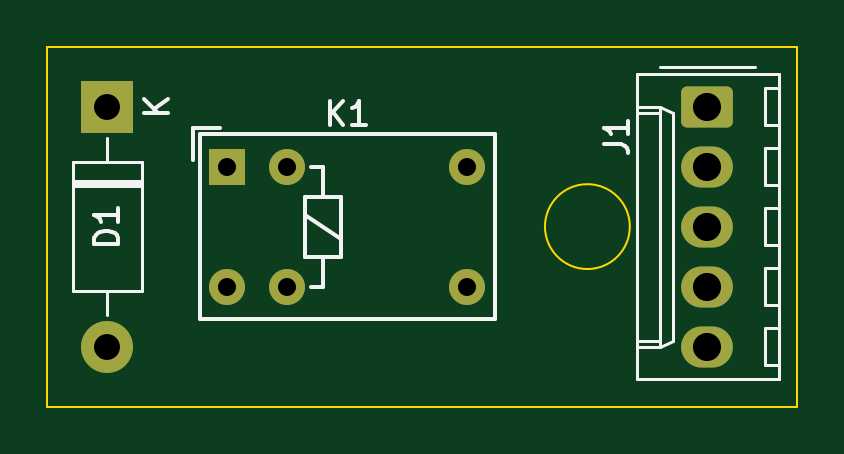
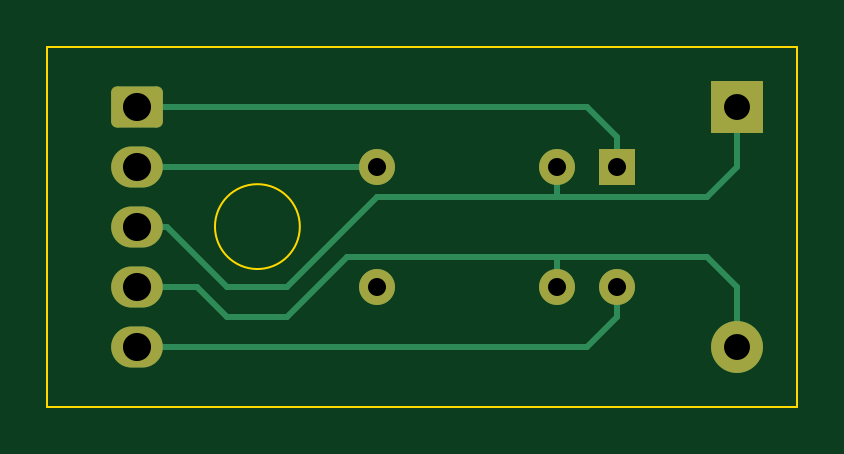
Circuit board: 10 layer files. Board 31.7 x 15.2 mm.
- bottom_copper: RelayHK4100F-B_Cu.gbr (3781 bytes)
- bottom_mask: RelayHK4100F-B_Mask.gbr (1651 bytes)
- paste: RelayHK4100F-B_Paste.gbr (459 bytes)
- bottom_silk: RelayHK4100F-B_Silkscreen.gbr (460 bytes)
- outline: RelayHK4100F-Edge_Cuts.gbr (765 bytes)
- top_copper: RelayHK4100F-F_Cu.gbr (2312 bytes)
- top_mask: RelayHK4100F-F_Mask.gbr (1651 bytes)
- paste: RelayHK4100F-F_Paste.gbr (459 bytes)
- top_silk: RelayHK4100F-F_Silkscreen.gbr (4480 bytes)
- drill: RelayHK4100F.drl (583 bytes)

=== bottom_copper: RelayHK4100F-B_Cu.gbr ===
%TF.GenerationSoftware,KiCad,Pcbnew,(6.0.6)*%
%TF.CreationDate,2022-08-11T14:40:49-05:00*%
%TF.ProjectId,RelayHK4100F,52656c61-7948-44b3-9431-3030462e6b69,rev?*%
%TF.SameCoordinates,Original*%
%TF.FileFunction,Copper,L2,Bot*%
%TF.FilePolarity,Positive*%
%FSLAX46Y46*%
G04 Gerber Fmt 4.6, Leading zero omitted, Abs format (unit mm)*
G04 Created by KiCad (PCBNEW (6.0.6)) date 2022-08-11 14:40:49*
%MOMM*%
%LPD*%
G01*
G04 APERTURE LIST*
G04 Aperture macros list*
%AMRoundRect*
0 Rectangle with rounded corners*
0 $1 Rounding radius*
0 $2 $3 $4 $5 $6 $7 $8 $9 X,Y pos of 4 corners*
0 Add a 4 corners polygon primitive as box body*
4,1,4,$2,$3,$4,$5,$6,$7,$8,$9,$2,$3,0*
0 Add four circle primitives for the rounded corners*
1,1,$1+$1,$2,$3*
1,1,$1+$1,$4,$5*
1,1,$1+$1,$6,$7*
1,1,$1+$1,$8,$9*
0 Add four rect primitives between the rounded corners*
20,1,$1+$1,$2,$3,$4,$5,0*
20,1,$1+$1,$4,$5,$6,$7,0*
20,1,$1+$1,$6,$7,$8,$9,0*
20,1,$1+$1,$8,$9,$2,$3,0*%
G04 Aperture macros list end*
%TA.AperFunction,ComponentPad*%
%ADD10C,1.524000*%
%TD*%
%TA.AperFunction,ComponentPad*%
%ADD11R,1.524000X1.524000*%
%TD*%
%TA.AperFunction,ComponentPad*%
%ADD12O,2.190000X1.740000*%
%TD*%
%TA.AperFunction,ComponentPad*%
%ADD13RoundRect,0.250000X-0.845000X0.620000X-0.845000X-0.620000X0.845000X-0.620000X0.845000X0.620000X0*%
%TD*%
%TA.AperFunction,ComponentPad*%
%ADD14R,2.200000X2.200000*%
%TD*%
%TA.AperFunction,ComponentPad*%
%ADD15O,2.200000X2.200000*%
%TD*%
%TA.AperFunction,Conductor*%
%ADD16C,0.250000*%
%TD*%
G04 APERTURE END LIST*
D10*
%TO.P,K1,6*%
%TO.N,Net-(J1-Pad2)*%
X129540000Y-88900000D03*
%TO.P,K1,5*%
X129540000Y-83820000D03*
%TO.P,K1,4*%
%TO.N,Net-(D1-Pad2)*%
X121920000Y-88900000D03*
%TO.P,K1,3*%
%TO.N,Net-(D1-Pad1)*%
X121920000Y-83820000D03*
%TO.P,K1,2*%
%TO.N,Net-(J1-Pad5)*%
X119380000Y-88900000D03*
D11*
%TO.P,K1,1*%
%TO.N,Net-(J1-Pad1)*%
X119380000Y-83820000D03*
%TD*%
D12*
%TO.P,J1,5,Pin_5*%
%TO.N,Net-(J1-Pad5)*%
X139700000Y-91440000D03*
%TO.P,J1,4,Pin_4*%
%TO.N,Net-(D1-Pad2)*%
X139700000Y-88900000D03*
%TO.P,J1,3,Pin_3*%
%TO.N,Net-(D1-Pad1)*%
X139700000Y-86360000D03*
%TO.P,J1,2,Pin_2*%
%TO.N,Net-(J1-Pad2)*%
X139700000Y-83820000D03*
D13*
%TO.P,J1,1,Pin_1*%
%TO.N,Net-(J1-Pad1)*%
X139700000Y-81280000D03*
%TD*%
D14*
%TO.P,D1,1,K*%
%TO.N,Net-(D1-Pad1)*%
X114300000Y-81280000D03*
D15*
%TO.P,D1,2,A*%
%TO.N,Net-(D1-Pad2)*%
X114300000Y-91440000D03*
%TD*%
D16*
%TO.N,Net-(J1-Pad1)*%
X120650000Y-81280000D02*
X139700000Y-81280000D01*
X119380000Y-82550000D02*
X120650000Y-81280000D01*
X119380000Y-83820000D02*
X119380000Y-82550000D01*
%TO.N,Net-(J1-Pad2)*%
X129540000Y-83820000D02*
X139700000Y-83820000D01*
%TO.N,Net-(J1-Pad5)*%
X120650000Y-91440000D02*
X139700000Y-91440000D01*
X119380000Y-90170000D02*
X120650000Y-91440000D01*
X119380000Y-88900000D02*
X119380000Y-90170000D01*
%TO.N,Net-(D1-Pad2)*%
X121920000Y-88900000D02*
X121920000Y-87630000D01*
X121920000Y-87630000D02*
X130810000Y-87630000D01*
X115570000Y-87630000D02*
X121920000Y-87630000D01*
%TO.N,Net-(D1-Pad1)*%
X121920000Y-83820000D02*
X121920000Y-85090000D01*
X115570000Y-85090000D02*
X121920000Y-85090000D01*
X121920000Y-85090000D02*
X129540000Y-85090000D01*
%TO.N,Net-(D1-Pad2)*%
X135890000Y-90170000D02*
X137160000Y-88900000D01*
X114300000Y-88900000D02*
X115570000Y-87630000D01*
X130810000Y-87630000D02*
X133350000Y-90170000D01*
X114300000Y-91440000D02*
X114300000Y-88900000D01*
X133350000Y-90170000D02*
X135890000Y-90170000D01*
X137160000Y-88900000D02*
X139700000Y-88900000D01*
%TO.N,Net-(D1-Pad1)*%
X129540000Y-85090000D02*
X133350000Y-88900000D01*
X138430000Y-86360000D02*
X139700000Y-86360000D01*
X133350000Y-88900000D02*
X135890000Y-88900000D01*
X114300000Y-83820000D02*
X115570000Y-85090000D01*
X114300000Y-81280000D02*
X114300000Y-83820000D01*
X135890000Y-88900000D02*
X138430000Y-86360000D01*
%TD*%
M02*

=== bottom_mask: RelayHK4100F-B_Mask.gbr (1651 bytes, source withheld) ===
=== paste: RelayHK4100F-B_Paste.gbr ===
%TF.GenerationSoftware,KiCad,Pcbnew,(6.0.6)*%
%TF.CreationDate,2022-08-11T14:40:49-05:00*%
%TF.ProjectId,RelayHK4100F,52656c61-7948-44b3-9431-3030462e6b69,rev?*%
%TF.SameCoordinates,Original*%
%TF.FileFunction,Paste,Bot*%
%TF.FilePolarity,Positive*%
%FSLAX46Y46*%
G04 Gerber Fmt 4.6, Leading zero omitted, Abs format (unit mm)*
G04 Created by KiCad (PCBNEW (6.0.6)) date 2022-08-11 14:40:49*
%MOMM*%
%LPD*%
G01*
G04 APERTURE LIST*
G04 APERTURE END LIST*
M02*

=== bottom_silk: RelayHK4100F-B_Silkscreen.gbr ===
%TF.GenerationSoftware,KiCad,Pcbnew,(6.0.6)*%
%TF.CreationDate,2022-08-11T14:40:49-05:00*%
%TF.ProjectId,RelayHK4100F,52656c61-7948-44b3-9431-3030462e6b69,rev?*%
%TF.SameCoordinates,Original*%
%TF.FileFunction,Legend,Bot*%
%TF.FilePolarity,Positive*%
%FSLAX46Y46*%
G04 Gerber Fmt 4.6, Leading zero omitted, Abs format (unit mm)*
G04 Created by KiCad (PCBNEW (6.0.6)) date 2022-08-11 14:40:49*
%MOMM*%
%LPD*%
G01*
G04 APERTURE LIST*
G04 APERTURE END LIST*
M02*

=== outline: RelayHK4100F-Edge_Cuts.gbr ===
%TF.GenerationSoftware,KiCad,Pcbnew,(6.0.6)*%
%TF.CreationDate,2022-08-11T14:40:49-05:00*%
%TF.ProjectId,RelayHK4100F,52656c61-7948-44b3-9431-3030462e6b69,rev?*%
%TF.SameCoordinates,Original*%
%TF.FileFunction,Profile,NP*%
%FSLAX46Y46*%
G04 Gerber Fmt 4.6, Leading zero omitted, Abs format (unit mm)*
G04 Created by KiCad (PCBNEW (6.0.6)) date 2022-08-11 14:40:49*
%MOMM*%
%LPD*%
G01*
G04 APERTURE LIST*
%TA.AperFunction,Profile*%
%ADD10C,0.100000*%
%TD*%
G04 APERTURE END LIST*
D10*
X136416051Y-86360000D02*
G75*
G03*
X136416051Y-86360000I-1796051J0D01*
G01*
X111760000Y-78740000D02*
X143510000Y-78740000D01*
X143510000Y-78740000D02*
X143510000Y-93980000D01*
X143510000Y-93980000D02*
X111760000Y-93980000D01*
X111760000Y-93980000D02*
X111760000Y-78740000D01*
M02*

=== top_copper: RelayHK4100F-F_Cu.gbr (2312 bytes, source withheld) ===
=== top_mask: RelayHK4100F-F_Mask.gbr (1651 bytes, source withheld) ===
=== paste: RelayHK4100F-F_Paste.gbr ===
%TF.GenerationSoftware,KiCad,Pcbnew,(6.0.6)*%
%TF.CreationDate,2022-08-11T14:40:49-05:00*%
%TF.ProjectId,RelayHK4100F,52656c61-7948-44b3-9431-3030462e6b69,rev?*%
%TF.SameCoordinates,Original*%
%TF.FileFunction,Paste,Top*%
%TF.FilePolarity,Positive*%
%FSLAX46Y46*%
G04 Gerber Fmt 4.6, Leading zero omitted, Abs format (unit mm)*
G04 Created by KiCad (PCBNEW (6.0.6)) date 2022-08-11 14:40:49*
%MOMM*%
%LPD*%
G01*
G04 APERTURE LIST*
G04 APERTURE END LIST*
M02*

=== top_silk: RelayHK4100F-F_Silkscreen.gbr ===
%TF.GenerationSoftware,KiCad,Pcbnew,(6.0.6)*%
%TF.CreationDate,2022-08-11T14:40:49-05:00*%
%TF.ProjectId,RelayHK4100F,52656c61-7948-44b3-9431-3030462e6b69,rev?*%
%TF.SameCoordinates,Original*%
%TF.FileFunction,Legend,Top*%
%TF.FilePolarity,Positive*%
%FSLAX46Y46*%
G04 Gerber Fmt 4.6, Leading zero omitted, Abs format (unit mm)*
G04 Created by KiCad (PCBNEW (6.0.6)) date 2022-08-11 14:40:49*
%MOMM*%
%LPD*%
G01*
G04 APERTURE LIST*
%ADD10C,0.150000*%
%ADD11C,0.120000*%
G04 APERTURE END LIST*
D10*
%TO.C,K1*%
X123721904Y-82062580D02*
X123721904Y-81062580D01*
X124293333Y-82062580D02*
X123864761Y-81491152D01*
X124293333Y-81062580D02*
X123721904Y-81634009D01*
X125245714Y-82062580D02*
X124674285Y-82062580D01*
X124960000Y-82062580D02*
X124960000Y-81062580D01*
X124864761Y-81205438D01*
X124769523Y-81300676D01*
X124674285Y-81348295D01*
%TO.C,J1*%
X135342380Y-82883333D02*
X136056666Y-82883333D01*
X136199523Y-82930952D01*
X136294761Y-83026190D01*
X136342380Y-83169047D01*
X136342380Y-83264285D01*
X136342380Y-81883333D02*
X136342380Y-82454761D01*
X136342380Y-82169047D02*
X135342380Y-82169047D01*
X135485238Y-82264285D01*
X135580476Y-82359523D01*
X135628095Y-82454761D01*
%TO.C,D1*%
X114752380Y-87098095D02*
X113752380Y-87098095D01*
X113752380Y-86860000D01*
X113800000Y-86717142D01*
X113895238Y-86621904D01*
X113990476Y-86574285D01*
X114180952Y-86526666D01*
X114323809Y-86526666D01*
X114514285Y-86574285D01*
X114609523Y-86621904D01*
X114704761Y-86717142D01*
X114752380Y-86860000D01*
X114752380Y-87098095D01*
X114752380Y-85574285D02*
X114752380Y-86145714D01*
X114752380Y-85860000D02*
X113752380Y-85860000D01*
X113895238Y-85955238D01*
X113990476Y-86050476D01*
X114038095Y-86145714D01*
X116852380Y-81541904D02*
X115852380Y-81541904D01*
X116852380Y-80970476D02*
X116280952Y-81399047D01*
X115852380Y-80970476D02*
X116423809Y-81541904D01*
%TO.C,K1*%
X124206000Y-85090000D02*
X124206000Y-87630000D01*
X118200000Y-90270000D02*
X130720000Y-90270000D01*
X123444000Y-87630000D02*
X123444000Y-88900000D01*
X122682000Y-87630000D02*
X122682000Y-85090000D01*
X124206000Y-87630000D02*
X122682000Y-87630000D01*
X118200000Y-82450000D02*
X118200000Y-90270000D01*
X123444000Y-88900000D02*
X122936000Y-88900000D01*
X122682000Y-85852000D02*
X124206000Y-86868000D01*
X130720000Y-82450000D02*
X118200000Y-82450000D01*
X122682000Y-85090000D02*
X124206000Y-85090000D01*
X130720000Y-90270000D02*
X130720000Y-82450000D01*
X119075200Y-82194400D02*
X117932200Y-82194400D01*
X123444000Y-83820000D02*
X123444000Y-85090000D01*
X117932200Y-82194400D02*
X117932200Y-83527900D01*
X122936000Y-83820000D02*
X123444000Y-83820000D01*
D11*
%TO.C,J1*%
X142130000Y-82080000D02*
X142730000Y-82080000D01*
X142130000Y-83020000D02*
X142130000Y-84620000D01*
X142130000Y-85560000D02*
X142130000Y-87160000D01*
X137710000Y-91440000D02*
X136710000Y-91440000D01*
X141700000Y-79610000D02*
X137700000Y-79610000D01*
X137710000Y-81280000D02*
X138240000Y-81530000D01*
X136710000Y-91190000D02*
X137710000Y-91190000D01*
X136710000Y-81530000D02*
X137710000Y-81530000D01*
X142730000Y-92820000D02*
X142730000Y-79900000D01*
X142730000Y-85560000D02*
X142130000Y-85560000D01*
X142730000Y-80480000D02*
X142130000Y-80480000D01*
X142130000Y-89700000D02*
X142730000Y-89700000D01*
X142730000Y-88100000D02*
X142130000Y-88100000D01*
X142130000Y-80480000D02*
X142130000Y-82080000D01*
X142130000Y-84620000D02*
X142730000Y-84620000D01*
X142130000Y-88100000D02*
X142130000Y-89700000D01*
X142730000Y-90640000D02*
X142130000Y-90640000D01*
X142730000Y-79900000D02*
X136710000Y-79900000D01*
X142130000Y-87160000D02*
X142730000Y-87160000D01*
X142130000Y-92240000D02*
X142730000Y-92240000D01*
X142730000Y-83020000D02*
X142130000Y-83020000D01*
X138240000Y-91190000D02*
X137710000Y-91440000D01*
X142130000Y-90640000D02*
X142130000Y-92240000D01*
X136710000Y-79900000D02*
X136710000Y-92820000D01*
X136710000Y-81280000D02*
X137710000Y-81280000D01*
X137710000Y-81280000D02*
X137710000Y-91440000D01*
X136710000Y-92820000D02*
X142730000Y-92820000D01*
X138240000Y-81530000D02*
X138240000Y-91190000D01*
%TO.C,D1*%
X115770000Y-84540000D02*
X112830000Y-84540000D01*
X115770000Y-84660000D02*
X112830000Y-84660000D01*
X112830000Y-83640000D02*
X112830000Y-89080000D01*
X114300000Y-90100000D02*
X114300000Y-89080000D01*
X115770000Y-83640000D02*
X112830000Y-83640000D01*
X115770000Y-84420000D02*
X112830000Y-84420000D01*
X112830000Y-89080000D02*
X115770000Y-89080000D01*
X114300000Y-82620000D02*
X114300000Y-83640000D01*
X115770000Y-89080000D02*
X115770000Y-83640000D01*
%TD*%
M02*

=== drill: RelayHK4100F.drl ===
M48
; DRILL file {KiCad (6.0.6)} date Thu Aug 11 14:46:47 2022
; FORMAT={-:-/ absolute / inch / decimal}
; #@! TF.CreationDate,2022-08-11T14:46:47-05:00
; #@! TF.GenerationSoftware,Kicad,Pcbnew,(6.0.6)
; #@! TF.FileFunction,MixedPlating,1,2
FMAT,2
INCH
; #@! TA.AperFunction,Plated,PTH,ComponentDrill
T1C0.0300
; #@! TA.AperFunction,Plated,PTH,ComponentDrill
T2C0.0433
; #@! TA.AperFunction,Plated,PTH,ComponentDrill
T3C0.0469
%
G90
G05
T1
X4.7Y-3.3
X4.7Y-3.5
X4.8Y-3.3
X4.8Y-3.5
X5.1Y-3.3
X5.1Y-3.5
T2
X4.5Y-3.2
X4.5Y-3.6
T3
X5.5Y-3.2
X5.5Y-3.3
X5.5Y-3.4
X5.5Y-3.5
X5.5Y-3.6
T0
M30

